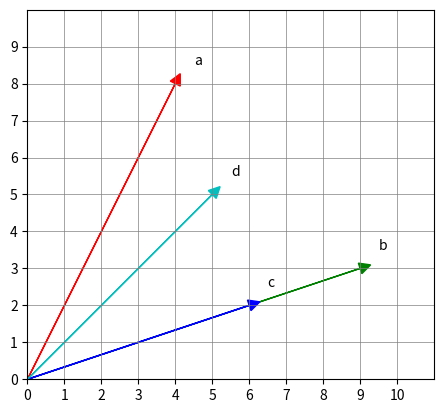

Recreate this plot in Python.
import matplotlib.pyplot as plt

def draw_vector(vector, color, label):
    plt.arrow(0, 0, vector[0], vector[1], head_width=0.3, head_length=0.3, fc=color, ec=color)
    plt.text(vector[0] + 0.5, vector[1] + 0.5, label)

def draw_vectors(vectors_dict):
    max_x = max(v[0] for v in vectors_dict.values())
    max_y = max(v[1] for v in vectors_dict.values())

    plt.xlim(0, max_x + 2)
    plt.ylim(0, max_y + 2)
    plt.gca().set_aspect('equal', adjustable='box')  # Set aspect ratio to equal

    # Set major and minor ticks to show grid lines
    plt.gca().set_xticks(range(0, max_x + 2), minor=False)
    plt.gca().set_yticks(range(0, max_y + 2), minor=False)
    plt.gca().set_xticks(range(0, max_x + 1), minor=True)
    plt.gca().set_yticks(range(0, max_y + 1), minor=True)

    plt.grid(which='both', color='gray', linestyle='-', linewidth=0.5)
    plt.grid(which='minor', alpha=0)  # Hide minor grid lines

    for i, (name, vector) in enumerate(vectors_dict.items()):
        color = ['r', 'g', 'b', 'c', 'm', 'y', 'k'][i % 7]  # Cycle through colors

        draw_vector(vector, color, name)

    plt.show()

vectors_dict = {
    'a': [4, 8],
    'b': [9, 3],
    'c': [6, 2],
    'd': [5, 5]
}

draw_vectors(vectors_dict)
